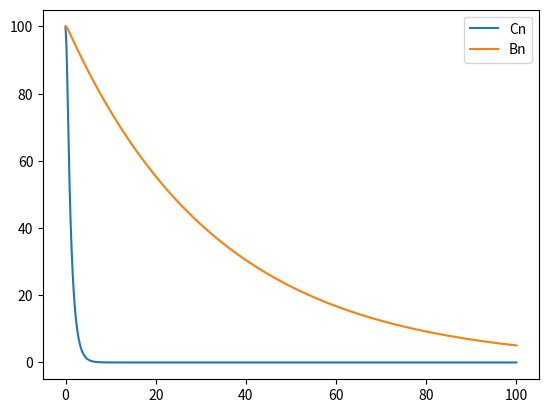

Here is the Python script that generated this plot:
#!/usr/bin/env python3
# -*- coding: utf-8 -*-
"""
Created on Tue Dec  6 10:58:02 2022

@author: biancaboi
"""

import matplotlib.pyplot as plt
import scipy.integrate as spi
import numpy as np


# y = [V, I, F, Cn, E, Bn, P, Am]

#In this version we suppress tau_c znd tau_b which will be egal to 0

V0 = 1e4
T = 7e7
#teta_b = teta_c =0

def f(y, t, pv=210, delta_v=5, km=0.6, beta=5e-7, beta_prim=3e-8, rho=2.6, fi=0.33, delta_i=2, kn=2.5,
      ke=5e-5, pf=1e-5, delta_f=2, beta_cn=1, hc=1e4, pc=1.2, delta_e=0.57, beta_bn=0.03, hb=1e4,
      delta_p=0.5, pb=0.52, pm=8, delta_m=1.0075):
    
    z = np.zeros(np.size(y))
    
    z[0] = pv * y[1] - delta_v * y[0] - km * y[8] - beta * y[0] * T

    z[1] = beta_prim * y[0] * T - delta_i * y[1] - kn * y[1] * y[2] - ke * y[1] * y[5]
    
    z[2] = pf * y[1] - delta_f * y[2]
    
    z[3] = fi * y[2] * T - rho * y[3]
    
    z[4] = - beta_cn * (y[0] / (y[0] + hc)) * y[4]
    
    z[5] = beta_cn * (y[0]  / (y[0] + hc)) * y[4]  - delta_e * y[5]
    
    z[6] = - beta_bn * (y[0] / (y[0] + hb)) * y[6]
    
    z[7] = beta_bn * (y[0]  / (y[0] + hb)) * y[6]  - delta_p * y[7]
    
    z[8] = pm * y[7] - delta_m * y[8]

    return z
leg=['V', 'I', 'F', 'R', 'Cn', 'E', 'Bn', 'P', 'Am']

def afficher():
    y0 = np.array([V0, 0, 0, 0, 100, 0, 100, 0, 0])
    t0 = 0
    T = 100
    pas = 0.01
    tps = np.arange(t0, T, pas)

    y = spi.odeint(f, y0, tps)

    #for u in range(len(y0)):
    #plt.plot(tps, y[:, 0],label=leg[0])
    plt.plot(tps, y[:,4], label=leg[4])
    plt.plot(tps, y[:,6],label=leg[6]) #no change ... problem
    plt.legend()
    plt.show()


afficher()